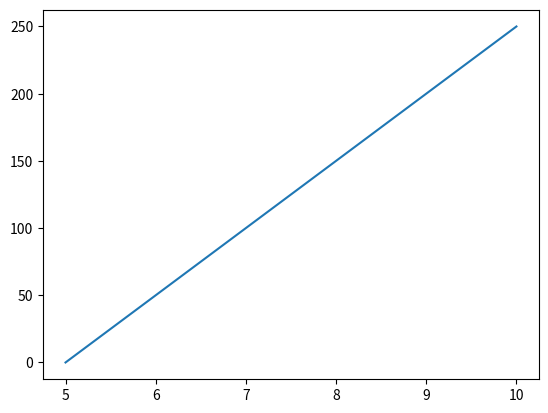

This figure's Python source:
''' To install matplotlib package:-

    pip intsall matplotlib

'''

import numpy as np
import matplotlib.pyplot as plt
import matplotlib
# Checking Matplotlib Version

# print(matplotlib.__version__)

'''
Pyplot
Most of the Matplotlib utilities lies under the pyplot submodule, and are usually imported under the plt alias:
'''

# Now the Pyplot package can be referred to as plt.


xpoints = np.array([5, 10])
ypoints = np.array([0, 250])

plt.plot(xpoints, ypoints)
plt.show()
